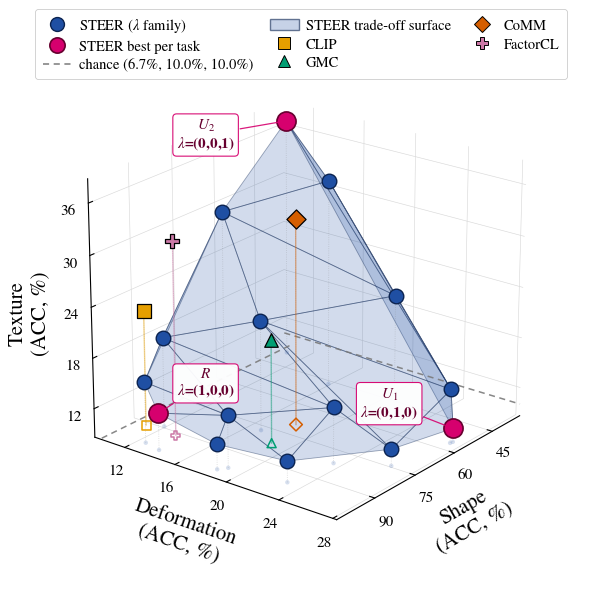

Write the Python code that produced this figure.
#!/usr/bin/env python
"""3D Pareto front in (R, U1, U2): STEER's lambda family vs fixed-representation baselines.

Paste your real coordinates in the block below, then run

    python pareto_ssl/plot_pareto_front_3d.py

which writes pareto_front_3d.pdf and pareto_front_3d.png. The coordinate lists ship EMPTY
so that illustrative numbers can never end up in the paper by accident; `--demo` renders
clearly synthetic values only to preview the layout.

Nothing about the surface is fitted or interpolated. Its vertices are exactly your
non-dominated points; the only construction is WHICH of them share a triangle:

  * "projected_delaunay" (default). Points are projected onto the plane orthogonal to
    (1, 1, 1) -- the direction along which all three objectives improve together -- and
    triangulated there with Delaunay. Neighbouring trade-offs share faces, the triangles
    never cross, and every non-dominated point is a vertex, including those in concave
    regions of the front.
  * "convex_hull". Faces of the 3D convex hull that face the (1, 1, 1) direction (outward
    normal with a positive component along it). Cleaner for convex fronts,
    but points lying in concave regions are not hull vertices and are left off the surface.
"""
import argparse
import warnings

import numpy as np

# PASTE YOUR COORDINATES HERE  —  [R, U1, U2], higher is better on every axis
# Trifeature, 15 shared shapes, corr(U, R) = 0  (data/tri15_corr00).
# Test linear-probe accuracy: R = share (15-way), U1 = unique1 (10-way), U2 = unique2 (10-way).
# Every value is the MEAN over seeds 42-46 of one matched sweep, all launched 2026-09-01:
#   pareto_ssl/results_corr_sweep/_parts/corr00_<method>_s<seed>[...]
#
# STEER = simclr_simplex_enc_decomp_R (STEER-enc), lam_club = 0.5 (the reference CLUB
# weight), `dim` readout (results_readout_dim.json), one row per lambda on the side-5 grid.
steer_points = [
    [0.3762, 0.1057, 0.3714],   # (0.00, 0.00, 1.00)
    [0.4655, 0.1585, 0.3322],   # (0.00, 0.25, 0.75)
    [0.5506, 0.2276, 0.2380],   # (0.00, 0.50, 0.50)
    [0.5619, 0.2724, 0.1496],   # (0.00, 0.75, 0.25)
    [0.5533, 0.2728, 0.1019],   # (0.00, 1.00, 0.00)
    [0.6381, 0.1104, 0.3000],   # (0.25, 0.00, 0.75)
    [0.7724, 0.1695, 0.2165],   # (0.25, 0.25, 0.50)
    [0.8121, 0.2341, 0.1515],   # (0.25, 0.50, 0.25)
    [0.7437, 0.2638, 0.1055],   # (0.25, 0.75, 0.00)
    [0.8931, 0.1187, 0.1922],   # (0.50, 0.00, 0.50)
    [0.9770, 0.1883, 0.1475],   # (0.50, 0.25, 0.25)
    [0.9549, 0.2289, 0.1107],   # (0.50, 0.50, 0.00)
    [0.9884, 0.1256, 0.1582],   # (0.75, 0.00, 0.25)
    [0.9983, 0.1844, 0.1153],   # (0.75, 0.25, 0.00)
    [0.9998, 0.1389, 0.1296],   # (1.00, 0.00, 0.00)
]

# Preference behind each row above, same order. Used to annotate the per-task winners, so a
# reader sees that the shape/deformation/texture winners sit on the simplex VERTICES
# (1,0,0) / (0,1,0) / (0,0,1) rather than having to take the caption's word for it.
# Set to None to switch the annotation off.
steer_lambdas = [
    (0.00, 0.00, 1.00), (0.00, 0.25, 0.75), (0.00, 0.50, 0.50), (0.00, 0.75, 0.25),
    (0.00, 1.00, 0.00), (0.25, 0.00, 0.75), (0.25, 0.25, 0.50), (0.25, 0.50, 0.25),
    (0.25, 0.75, 0.00), (0.50, 0.00, 0.50), (0.50, 0.25, 0.25), (0.50, 0.50, 0.00),
    (0.75, 0.00, 0.25), (0.75, 0.25, 0.00), (1.00, 0.00, 0.00),
]

baseline_points = {
    "CLIP":     [0.9137, 0.1086, 0.2226],   # corr00_clip_s4*/results.json            (5 seeds)
    "GMC":      [0.8134, 0.1866, 0.2078],   # corr00_gmc_s4*/results.json             (5 seeds)
    "CoMM":     [0.6983, 0.1813, 0.3293],   # corr00_comm_s4*/results.json            (5 seeds)
    # factorcl_heads: probes the best-matching head per task (proj_r for R, proj_u for U1,
    # proj_m2_u for U2), i.e. a task-ORACLE, not one fixed representation. benchmark.py marks
    # it display-only for that reason. The single-vector `factorcl` (concat) runs in this
    # sweep never wrote results, so this is the only FactorCL point available.
    "FactorCL": [0.9145, 0.1329, 0.3145],   # corr00_factorcl_heads_s4*/results.json  (5 seeds)
}

# OPTIONS
OUT_STEM = "pareto_front_3d"            # -> <stem>.pdf and <stem>.png
PNG_DPI = 400

# Factor names first, with the PID role in brackets, and the metric spelled out. The values
# plotted are TOP-1 ACCURACY of the linear probe (15-way for shape, 10-way for deformation
# and texture) -- benchmark.py's `_probe` returns clf.score(), i.e. mean accuracy. They are
# NOT AUC; nothing in the Trifeature probe path computes one. Change METRIC only if the
# pasted numbers are actually something else.
METRIC = "ACC"
# Task names only. The R / U_1 / U_2 roles are carried by the magenta vertex labels and by
# the caption, so repeating them on every axis was redundant and made the tick area crowded.
AXIS_LABELS = (rf"Shape" + f"\n({METRIC}, %)",
               rf"Deformation" + f"\n({METRIC}, %)",
               rf"Texture" + f"\n({METRIC}, %)")
# Values are stored as fractions in [0, 1]; ticks are rendered as percentages so the axes
# read 20, 40, 60 rather than 0.2, 0.4, 0.6. Data and limits stay in fraction space.
TICKS_AS_PERCENT = True
# Chance level per axis: 1/n_classes. Trifeature R has 15 shape classes, U1 and U2 have 10
# each, so chance is 6.7% / 10% / 10% -- NOT the same on all three axes, which is exactly
# why it has to be drawn rather than left to the reader. Set to None to omit.
CHANCE = (1 / 15, 1 / 10, 1 / 10)
# "lines"  : dashed reference line at chance on each axis, drawn on the floor/back panes
# "floor"  : additionally shade the at-or-below-chance corner
# None     : draw nothing
SHOW_CHANCE = "lines"
CHANCE_COLOR = "#7a7a7a"
# None     -> [0, 1] on every axis when all values lie in [0, 1], otherwise padded data range.
# "data"   -> padded data range per axis, even for accuracies (use when scores sit far below
#             1, as the Trifeature unique axes do: max 0.39 -- at [0, 1] the front is a smudge)
# "chance" -> lower bound EXACTLY at chance, upper bound padded to the data. The axes then
#             start where a random classifier sits, so distance from the wall reads as
#             "information above chance" with no mental arithmetic. Points below chance
#             would fall outside the box, so the code checks and warns instead of clipping.
# Or set explicitly, e.g. ((0.4, 1.0), (0.3, 1.0), (0.3, 1.0)).
AXIS_LIMITS = "data"

SURFACE_METHOD = "projected_delaunay"   # "projected_delaunay" | "convex_hull"
# Optional: drop surface triangles whose longest edge exceeds this fraction of the front's
# diameter (removes long boundary slivers). None keeps every triangle.
MAX_EDGE_FRAC = None

SHOW_DOMINATED_STEER = True             # dominated STEER points drawn lighter, off-surface
SHOW_BASELINE_FRONT = False             # gray face/segment over non-dominated baselines: off
                                        # (it read as a surface the baselines span, which is
                                        #  not a claim the data supports -- they are points)
FLOOR_PROJECTIONS = True                # faint drop lines to the floor, helps depth reading

VIEW_ELEV, VIEW_AZIM = 22, 38           # camera; tweak if a point hides behind another
BOX_ZOOM = 0.86                         # shrink the 3D box so axis labels are not clipped
LEGEND_NCOL = 3                         # legend sits above the axes in this many columns

STEER_COLOR = "#1f4fa3"
STEER_EDGE = "#0b2350"
STEER_LIGHT = "#9db8e6"
# The lambda that scores best on each objective -- the "every task picks its own preference"
# points. Drawn in magenta on top of the blue family. A point best on two objectives is
# highlighted once and labelled with both.
HIGHLIGHT_TASK_BEST = True
TASK_BEST_COLOR = "#D6006E"
TASK_BEST_EDGE = "#66002F"
TASK_BEST_ANNOTATE = True               # write the winning preference next to those markers
TASK_BEST_TAGS = (r"$R$", r"$U_1$", r"$U_2$")
# Annotate each per-task winner with the PREFERENCE that produced it, e.g. "R (1,0,0)".
# On Trifeature the three winners sit exactly on the simplex vertices, which is the claim
# the figure exists to make, so the coordinates belong on the plot rather than the caption.
TASK_BEST_SHOW_LAMBDA = True
# Label placement, in POINTS on the rendered canvas, per tag. Offsetting in data space does
# not work here: the three winners sit at very different depths, so the same 3D offset lands
# at wildly different on-screen distances, and R/U2 ended up on top of the mesh. These are
# screen-space offsets with a leader line, so what you set is what you see.
# The legend occupies the strip ABOVE the axes, so a label near the top of the box must be
# pushed sideways or downward, never up: U2 is the texture vertex and sits high in the plot,
# which is why its offset points left and slightly down.
TASK_BEST_OFFSETS = {"R": (34, 22), "U_1": (-46, 18), "U_2": (-58, -10)}
TASK_BEST_OFFSET_DEFAULT = (30, 26)

# variant B: label EVERY preference, not just the per-task winners (--label-all)
# Fifteen labels will not fit under the hand-tuned offsets above, so this mode places them
# automatically: each label is pushed radially AWAY from the centroid of the projected
# point cloud (so labels leave the mesh rather than cross it) and the radius is grown
# greedily until the label box clears every label already placed. Placement is done in
# DISPLAY PIXELS after a first draw, because the 3D projection is only known then.
# Which preferences to label. Empty/None = every point. Give a list of lambda tuples to
# label only those -- the figure gets unreadable past a handful of boxes at vertex size,
# and the interesting claim is usually carried by two or three specific preferences.
LABEL_ALL_ONLY = [(0.0, 0.5, 0.5), (0.0, 0.25, 0.75)]
# Styled to match the per-task vertex boxes exactly (same size, weight and pill geometry);
# only the colour differs, so magenta still means "best on this task" and nothing else.
LABEL_ALL_FONTSIZE = 11.0
LABEL_ALL_BOLD = True
LABEL_ALL_COLOR = STEER_EDGE
LABEL_ALL_BOX_EDGE = STEER_COLOR
LABEL_ALL_BASE_OFFSET = 30              # points, first radius tried
LABEL_ALL_STEP = 10                     # points, radius increment per collision retry
LABEL_ALL_MAX_TRIES = 14
LABEL_ALL_BBOX = True                   # white pill behind each label; off = text only
LABEL_ALL_LEADER = True                 # thin line from label back to its marker
# The magenta winners keep their own "R  lambda=(1,0,0)" box in this variant too. Set True
# only if LABEL_ALL_ONLY is empty (every point labelled), where it would print twice.
LABEL_ALL_SUPPRESS_BEST_LAMBDA = False
# Screen-space offsets for the magenta winners IN THIS VARIANT ONLY. The main figure keeps
# TASK_BEST_OFFSETS untouched. Adding the lambda line makes each box taller, and with the
# extra blue boxes present the old offsets pushed R and U_1 INTO the trade-off surface;
# these point away from the centre of the projected cloud instead, so both labels sit
# outside the volume. U_2 still goes left rather than up, because the legend owns the
# strip above the axes.
TASK_BEST_OFFSETS_LABEL_ALL = {"R": (-74, -30), "U_1": (74, 14), "U_2": (-62, -12)}
# Baseline visibility: drop each baseline to the floor with a stem + a hollow ground marker,
# so a point that sits inside the blue surface can still be located in depth.
BASELINE_STEMS = True
BASELINE_MARKER_SIZE = 95
# Okabe–Ito colour-blind-safe palette, one marker shape per baseline
BASELINE_STYLE = {
    "CLIP":     dict(color="#E69F00", marker="s"),
    "GMC":      dict(color="#009E73", marker="^"),
    "CoMM":     dict(color="#D55E00", marker="D"),
    "FactorCL": dict(color="#CC79A7", marker="P"),
}
_FALLBACK_MARKERS = ["v", "X", "h", "<", ">"]


# Pareto logic
def non_dominated_mask(P, tol=1e-12):
    """True for points no other point Pareto-dominates (maximisation on every column).

    q dominates p  iff  q >= p on all objectives and q > p on at least one.
    Exact duplicates do not dominate each other, so both are kept.
    """
    P = np.asarray(P, float)
    keep = np.ones(len(P), bool)
    for i in range(len(P)):
        ge = np.all(P >= P[i] - tol, axis=1)
        gt = np.any(P > P[i] + tol, axis=1)
        dom = ge & gt
        dom[i] = False
        if dom.any():
            keep[i] = False
    return keep


def _projected_delaunay(F):
    """Delaunay triangulation of the front in the plane orthogonal to (1, 1, 1)."""
    from scipy.spatial import Delaunay, QhullError
    e1 = np.array([1.0, -1.0, 0.0]) / np.sqrt(2.0)
    e2 = np.array([1.0, 1.0, -2.0]) / np.sqrt(6.0)
    uv = np.stack([F @ e1, F @ e2], axis=1)
    try:
        return Delaunay(uv).simplices
    except QhullError:
        return None


def _upper_hull_faces(F, tol=1e-9):
    """Convex-hull facets facing the improvement direction: outward normal . (1,1,1) > 0.

    Requiring every normal component >= 0 would be too strict -- a genuine front facet
    between an R-heavy and a U1-heavy point can tilt away from U2 (normal ~ (.6, .6, -.2)).
    """
    from scipy.spatial import ConvexHull, QhullError
    if len(F) < 4:
        return None
    try:
        hull = ConvexHull(F)
    except QhullError:
        return None
    normals = hull.equations[:, :3]
    faces = hull.simplices[normals.sum(axis=1) > tol]
    return faces if len(faces) else None


def front_triangles(F, method=SURFACE_METHOD, max_edge_frac=MAX_EDGE_FRAC):
    """Index triples into F; None when F cannot form a surface (<3 points, or degenerate)."""
    if len(F) < 3:
        return None
    if method == "convex_hull":
        tris = _upper_hull_faces(F)
        if tris is None:
            warnings.warn("convex_hull could not form a surface; using projected_delaunay")
            tris = _projected_delaunay(F)
    elif method == "projected_delaunay":
        tris = _projected_delaunay(F)
    else:
        raise ValueError(f"unknown SURFACE_METHOD {method!r}")
    if tris is None:
        return None
    if max_edge_frac is not None:
        diam = max(np.linalg.norm(F[:, None] - F[None], axis=-1).max(), 1e-12)
        edges = [max(np.linalg.norm(F[a] - F[b]), np.linalg.norm(F[b] - F[c]),
                     np.linalg.norm(F[a] - F[c])) for a, b, c in tris]
        tris = tris[np.asarray(edges) <= max_edge_frac * diam]
        if not len(tris):
            return None
    return tris


# Plot
def _validate(steer, baselines):
    P = np.asarray(steer, float)
    if P.size == 0:
        raise SystemExit("steer_points is empty -- paste your [R, U1, U2] coordinates at the "
                         "top of the file (or run with --demo to preview the layout).")
    if P.ndim != 2 or P.shape[1] != 3:
        raise SystemExit(f"steer_points must be a list of [R, U1, U2]; got shape {P.shape}")
    B = {}
    for name, v in baselines.items():
        v = np.asarray(v, float).reshape(-1)
        if v.shape != (3,):
            raise SystemExit(f"baseline {name!r} must be [R, U1, U2]; got {v.tolist()}")
        B[name] = v
    allv = np.vstack([P] + list(B.values())) if B else P
    if not np.all(np.isfinite(allv)):
        raise SystemExit("non-finite coordinate found (NaN/inf) -- check the pasted values")
    return P, B


def _limits(allv):
    if AXIS_LIMITS == "chance":
        if CHANCE is None:
            raise SystemExit('AXIS_LIMITS="chance" needs CHANCE set')
        hi = allv.max(0)
        below = [(i, float(allv[:, i].min()), CHANCE[i])
                 for i in range(3) if allv[:, i].min() < CHANCE[i] - 1e-9]
        for i, v, c in below:
            warnings.warn(f"axis {i}: a point at {v:.4f} is BELOW chance {c:.4f} and will "
                          f"fall outside the box; use AXIS_LIMITS='data' to keep it visible")
        return tuple((float(CHANCE[i]), float(hi[i] + max(0.06 * (hi[i] - CHANCE[i]), 1e-3)))
                     for i in range(3))
    if AXIS_LIMITS is not None and AXIS_LIMITS != "data":
        return AXIS_LIMITS
    if AXIS_LIMITS is None and allv.min() >= 0.0 and allv.max() <= 1.0:
        return ((0.0, 1.0),) * 3
    lo, hi = allv.min(0), allv.max(0)
    pad = np.maximum(0.06 * (hi - lo), 1e-3)
    return tuple((float(a - p), float(b + p)) for a, b, p in zip(lo, hi, pad))


def _draw_chance(ax, lims):
    """Reference lines at chance on each axis, drawn on the panes that bound the box.

    Chance differs per axis here (1/15 for the 15-way shape task, 1/10 for the two 10-way
    tasks), so a single global line would be wrong; each axis gets its own, placed on the
    floor for x and y and on the left-hand wall for z.
    """
    if not SHOW_CHANCE or CHANCE is None:
        return None
    (x0, x1), (y0, y1), (z0, z1) = lims
    cx, cy, cz = CHANCE
    kw = dict(color=CHANCE_COLOR, lw=1.1, ls=(0, (4, 3)), alpha=0.9, zorder=2)
    if x0 <= cx <= x1:
        ax.plot([cx, cx], [y0, y1], [z0, z0], **kw)          # floor, constant shape
    if y0 <= cy <= y1:
        ax.plot([x0, x1], [cy, cy], [z0, z0], **kw)          # floor, constant deformation
    if z0 <= cz <= z1:
        ax.plot([x0, x0], [y0, y1], [cz, cz], **kw)          # wall, constant texture
    if SHOW_CHANCE == "floor":
        import matplotlib
        from mpl_toolkits.mplot3d.art3d import Poly3DCollection
        if x0 <= cx and y0 <= cy:
            quad = [[(x0, y0, z0), (cx, y0, z0), (cx, cy, z0), (x0, cy, z0)]]
            ax.add_collection3d(Poly3DCollection(
                quad, facecolor=matplotlib.colors.to_rgba(CHANCE_COLOR, 0.12),
                edgecolor="none", zorder=1))
    from matplotlib.lines import Line2D
    pct = ", ".join(f"{100 * c:.1f}%" for c in CHANCE)
    return Line2D([], [], color=CHANCE_COLOR, lw=1.1, ls=(0, (4, 3)),
                  label=f"chance ({pct})")


def _style_axes(ax, lims):
    import matplotlib.ticker as mticker
    for axis, (lo, hi) in zip((ax.xaxis, ax.yaxis, ax.zaxis), lims):
        axis.set_pane_color((1.0, 1.0, 1.0, 0.0))                 # transparent panes
        axis.pane.set_edgecolor((0.72, 0.72, 0.72, 0.9))
        axis.set_major_locator(mticker.MaxNLocator(5))
        if TICKS_AS_PERCENT:                                        # 0.42 -> 42
            axis.set_major_formatter(mticker.FuncFormatter(lambda v, _: f"{100 * v:g}"))
        try:                                                        # minimal grid
            axis._axinfo["grid"].update(color=(0.85, 0.85, 0.85, 1.0), linewidth=0.45)
            axis._axinfo["tick"].update(inward_factor=0.0, outward_factor=0.25)
        except (AttributeError, KeyError):
            pass
    ax.set_xlim(*lims[0]); ax.set_ylim(*lims[1]); ax.set_zlim(*lims[2])
    ax.set_xlabel(AXIS_LABELS[0], labelpad=12)
    ax.set_ylabel(AXIS_LABELS[1], labelpad=12)
    ax.zaxis.set_rotate_label(False)
    ax.set_zlabel(AXIS_LABELS[2], labelpad=10, rotation=90)
    ax.tick_params(axis="both", which="major", pad=2)
    ax.view_init(elev=VIEW_ELEV, azim=VIEW_AZIM)
    try:
        ax.set_box_aspect((1, 1, 0.9), zoom=BOX_ZOOM)   # zoom < 1 keeps labels inside
    except (AttributeError, TypeError):
        pass


def plot(steer, baselines, out_stem=OUT_STEM, label_all=False):
    import matplotlib
    matplotlib.use("Agg")
    import matplotlib.pyplot as plt
    from matplotlib.lines import Line2D
    from matplotlib.patches import Patch
    from mpl_toolkits.mplot3d.art3d import Poly3DCollection

    plt.rcParams.update({
        "font.family": "serif",
        "font.serif": ["Times New Roman", "Times", "Nimbus Roman", "STIXGeneral", "DejaVu Serif"],
        "mathtext.fontset": "stix",
        "axes.labelsize": 15,
        "xtick.labelsize": 11, "ytick.labelsize": 11,
        "legend.fontsize": 10.5,
        "pdf.fonttype": 42, "ps.fonttype": 42,                 # editable text in the PDF
        "savefig.facecolor": "white",
    })

    P, B = _validate(steer, baselines)
    allv = np.vstack([P] + list(B.values())) if B else P
    lims = _limits(allv)
    floor = lims[2][0]

    nd = non_dominated_mask(P)
    F, D = P[nd], P[~nd]
    B_names = list(B)
    B_arr = np.array([B[n] for n in B_names]) if B else np.empty((0, 3))
    b_nd = non_dominated_mask(B_arr) if len(B_arr) else np.zeros(0, bool)

    print(f"STEER: {len(P)} points, {len(F)} non-dominated")
    for n, keep in zip(B_names, b_nd):
        print(f"  baseline {n:10s} {'non-dominated' if keep else 'dominated'} among baselines")

    fig = plt.figure(figsize=(6.6, 6.0))
    try:
        ax = fig.add_subplot(111, projection="3d", computed_zorder=False)  # draw in add order
    except TypeError:
        ax = fig.add_subplot(111, projection="3d")
    fig.patch.set_facecolor("white")
    _style_axes(ax, lims)

    handles = []

    # 0. chance reference, behind everything: one line per axis, since the 15-way shape task
    # and the two 10-way tasks do not share a chance level
    _ch = _draw_chance(ax, lims)
    if _ch is not None:
        handles.append(_ch)

    # 1. baseline frontier (drawn first, so it sits visually behind everything)
    if SHOW_BASELINE_FRONT and b_nd.sum() >= 2:
        BF = B_arr[b_nd]
        tris = front_triangles(BF) if len(BF) >= 3 else None
        if tris is not None:
            ax.add_collection3d(Poly3DCollection(
                [BF[t] for t in tris], facecolor=(0.55, 0.55, 0.55, 0.10),
                edgecolor=(0.45, 0.45, 0.45, 0.55), linewidths=0.8, linestyles="--"))
        elif len(BF) == 2:                          # a single segment is unambiguous
            ax.plot(*BF.T, color=(0.45, 0.45, 0.45, 0.7), lw=1.0, ls="--")
        handles.append(Line2D([], [], color=(0.45, 0.45, 0.45), lw=1.0, ls="--",
                              label="Baseline frontier"))

    # 2. STEER trade-off surface over its non-dominated points
    tris = front_triangles(F)
    if tris is not None:
        ax.add_collection3d(Poly3DCollection(
            [F[t] for t in tris], facecolor=matplotlib.colors.to_rgba(STEER_COLOR, 0.20),
            edgecolor=matplotlib.colors.to_rgba(STEER_EDGE, 0.40), linewidths=0.6))
        handles.append(Patch(facecolor=matplotlib.colors.to_rgba(STEER_COLOR, 0.25),
                             edgecolor=matplotlib.colors.to_rgba(STEER_EDGE, 0.6),
                             label="STEER trade-off surface"))
    elif len(F) == 2:
        ax.plot(*F.T, color=STEER_COLOR, lw=1.4, alpha=0.6)
    else:
        warnings.warn(f"{len(F)} non-dominated STEER point(s) cannot span a surface; "
                      f"drawing points only")

    # 3. floor projections
    if FLOOR_PROJECTIONS:
        for p in np.vstack([F, B_arr]) if len(B_arr) else F:
            ax.plot([p[0], p[0]], [p[1], p[1]], [floor, p[2]],
                    color=(0.5, 0.5, 0.5, 0.30), lw=0.6, ls=":")
        ax.scatter(F[:, 0], F[:, 1], np.full(len(F), floor), s=10,
                   color=matplotlib.colors.to_rgba(STEER_COLOR, 0.18), edgecolors="none",
                   depthshade=False)

    # 4. baselines. A fixed point can land inside the blue surface and become impossible to
    # place in depth, so each gets a stem down to the floor and a hollow ground marker in
    # its own colour -- the floor position is unambiguous even when the point is occluded.
    for i, (name, v) in enumerate(B.items()):
        st = BASELINE_STYLE.get(name, dict(color=f"C{i + 1}",
                                           marker=_FALLBACK_MARKERS[i % len(_FALLBACK_MARKERS)]))
        if BASELINE_STEMS:
            ax.plot([v[0], v[0]], [v[1], v[1]], [floor, v[2]], color=st["color"],
                    lw=1.0, ls="-", alpha=0.45, zorder=4)
            ax.scatter(v[0], v[1], floor, s=42, marker=st["marker"], facecolors="none",
                       edgecolors=st["color"], linewidths=1.1, depthshade=False, zorder=4)
        ax.scatter(*v, s=BASELINE_MARKER_SIZE, marker=st["marker"], color=st["color"],
                   edgecolors="black", linewidths=0.9, depthshade=False, alpha=1.0, zorder=11)
        handles.append(Line2D([], [], ls="", marker=st["marker"], markersize=8,
                              markerfacecolor=st["color"], markeredgecolor="black",
                              markeredgewidth=0.7, label=name))

    # 5. STEER points last, so they read as the dominant layer
    if SHOW_DOMINATED_STEER and len(D):
        ax.scatter(D[:, 0], D[:, 1], D[:, 2], s=55, color=STEER_LIGHT, edgecolors=STEER_EDGE,
                   linewidths=0.6, depthshade=False, alpha=0.9)
    ax.scatter(F[:, 0], F[:, 1], F[:, 2], s=110, color=STEER_COLOR, edgecolors=STEER_EDGE,
               linewidths=1.0, depthshade=False, zorder=10)

    # 6. the per-task winners: for each objective, the single lambda that scores highest
    def _lam_str(i):
        # Only label when the list lines up row-for-row with the plotted points; otherwise a
        # stale or demo point set would be annotated with someone else's preferences.
        lam = globals().get("steer_lambdas")
        if not lam or len(lam) != len(P) or i >= len(lam):
            return ""
        return "(" + ",".join(f"{c:g}" for c in lam[i]) + ")"

    best = {}
    if HIGHLIGHT_TASK_BEST:
        for j, tag in enumerate(TASK_BEST_TAGS):
            best.setdefault(int(np.argmax(P[:, j])), []).append(tag)
        for i, tags in best.items():
            print(f"  best on {' + '.join(tags):12s} -> point {i}  {P[i].round(4).tolist()}"
                  + (f"  lambda={_lam_str(i)}" if _lam_str(i) else ""))
        BP = P[list(best)]
        ax.scatter(BP[:, 0], BP[:, 1], BP[:, 2], s=190, marker="o", color=TASK_BEST_COLOR,
                   edgecolors=TASK_BEST_EDGE, linewidths=1.2, depthshade=False, zorder=12)
        if TASK_BEST_ANNOTATE:
            # Placed in SCREEN space with a leader line back to the marker. Data-space
            # offsets failed because the three winners sit at different depths, so equal 3D
            # offsets project to unequal on-screen distances and the R / U2 labels landed on
            # the mesh. proj_transform gives the marker's 2D position under the current
            # camera; the canvas is drawn first so that projection is the final one.
            from mpl_toolkits.mplot3d import proj3d
            fig.canvas.draw()
            for i, tags in best.items():
                txt = " ".join(tags)
                _show_lam = TASK_BEST_SHOW_LAMBDA and not (label_all and
                                                           LABEL_ALL_SUPPRESS_BEST_LAMBDA)
                if _show_lam and _lam_str(i):
                    txt += f"\n$\\lambda$={_lam_str(i)}"
                x2, y2, _ = proj3d.proj_transform(P[i, 0], P[i, 1], P[i, 2], ax.get_proj())
                key = tags[0].strip("$")
                _offs = TASK_BEST_OFFSETS_LABEL_ALL if label_all else TASK_BEST_OFFSETS
                dx, dy = _offs.get(key, TASK_BEST_OFFSET_DEFAULT)
                ax.annotate(txt, xy=(x2, y2), xycoords="data",
                            xytext=(dx, dy), textcoords="offset points",
                            color=TASK_BEST_EDGE, fontsize=11, fontweight="bold",
                            ha="center", va="center", linespacing=1.15, zorder=30,
                            bbox=dict(boxstyle="round,pad=0.25", facecolor="white",
                                      edgecolor=TASK_BEST_COLOR, linewidth=0.8, alpha=0.95),
                            arrowprops=dict(arrowstyle="-", color=TASK_BEST_COLOR,
                                            lw=0.9, alpha=0.9,
                                            shrinkA=1, shrinkB=6))

    # 6b. --label-all: write the preference next to EVERY STEER point.
    if label_all:
        from mpl_toolkits.mplot3d import proj3d
        fig.canvas.draw()                       # projection is only final after a draw
        proj2d, pts2d = [], []
        for i in range(len(P)):
            x2, y2, _ = proj3d.proj_transform(P[i, 0], P[i, 1], P[i, 2], ax.get_proj())
            proj2d.append((x2, y2))                       # ANCHOR space (projected data)
            pts2d.append(ax.transData.transform((x2, y2)))  # geometry only, in pixels
        proj2d = np.asarray(proj2d, dtype=float)
        pts2d = np.asarray(pts2d, dtype=float)
        centre = pts2d.mean(axis=0)
        px = fig.dpi / 72.0                      # points -> display pixels

        def _box(cx, cy, text):
            lines = text.split("\n")
            w = 0.62 * LABEL_ALL_FONTSIZE * px * max(len(t) for t in lines)
            h = 1.35 * LABEL_ALL_FONTSIZE * px * len(lines)
            return (cx - w / 2, cy - h / 2, cx + w / 2, cy + h / 2)

        def _hits(a, b):
            return not (a[2] < b[0] or b[2] < a[0] or a[3] < b[1] or b[3] < a[1])

        # Outermost points first: they have the most free space, and placing them early
        # stops an interior label from being pushed out into the region they need.
        order = sorted(range(len(P)),
                       key=lambda i: -float(np.hypot(*(pts2d[i] - centre))))
        placed = []
        keep = None
        if LABEL_ALL_ONLY:
            keep = {tuple(round(float(c), 6) for c in t) for t in LABEL_ALL_ONLY}
        _src = globals().get("steer_lambdas") or []
        for i in order:
            lam = _lam_str(i)
            if not lam:
                continue
            if keep is not None:
                if i >= len(_src):
                    continue
                if tuple(round(float(c), 6) for c in _src[i]) not in keep:
                    continue
            txt = " ".join(best[i]) + " " + lam if (i in best) else lam
            v = pts2d[i] - centre
            n = float(np.hypot(*v))
            u = v / n if n > 1e-6 else np.array([1.0, 0.0])
            for k in range(LABEL_ALL_MAX_TRIES):
                r = (LABEL_ALL_BASE_OFFSET + k * LABEL_ALL_STEP) * px
                c = pts2d[i] + u * r
                bb = _box(c[0], c[1], txt)
                if not any(_hits(bb, q) for q in placed):
                    break
            placed.append(bb)
            off = (c - pts2d[i]) / px            # back to offset POINTS for annotate()
            # Anchor in DATA space like the per-task labels: savefig(bbox_inches="tight")
            # re-renders and crops, so a pixel anchor would detach from the axes and every
            # label would pile up in one corner. Only the collision geometry is in pixels.
            ax.annotate(
                txt, xy=(proj2d[i][0], proj2d[i][1]), xycoords="data",
                xytext=tuple(off), textcoords="offset points",
                color=LABEL_ALL_COLOR, fontsize=LABEL_ALL_FONTSIZE,
                fontweight=("bold" if LABEL_ALL_BOLD else "normal"),
                ha="center", va="center", linespacing=1.15, zorder=29,
                bbox=(dict(boxstyle="round,pad=0.25", facecolor="white",
                           edgecolor=LABEL_ALL_BOX_EDGE, linewidth=0.8, alpha=0.95)
                      if LABEL_ALL_BBOX else None),
                arrowprops=(dict(arrowstyle="-", color=LABEL_ALL_BOX_EDGE, lw=0.9, alpha=0.9,
                                 shrinkA=1, shrinkB=6) if LABEL_ALL_LEADER else None))
        print(f"  --label-all: annotated {len(placed)} of {len(P)} preferences"
              + (f"  (restricted to {len(keep)}: "
                 + ", ".join("(" + ",".join(f"{c:g}" for c in t) + ")"
                             for t in LABEL_ALL_ONLY) + ")" if keep is not None else ""))

    steer_handles = [Line2D([], [], ls="", marker="o", markersize=10, markerfacecolor=STEER_COLOR,
                            markeredgecolor=STEER_EDGE, markeredgewidth=1.0,
                            label=r"STEER ($\lambda$ family)")]
    if best:
        steer_handles.append(Line2D([], [], ls="", marker="o", markersize=11,
                                    markerfacecolor=TASK_BEST_COLOR, markeredgecolor=TASK_BEST_EDGE,
                                    markeredgewidth=1.2, label="STEER best per task"))
    if SHOW_DOMINATED_STEER and len(D):
        steer_handles.append(Line2D([], [], ls="", marker="o", markersize=7.5,
                                    markerfacecolor=STEER_LIGHT, markeredgecolor=STEER_EDGE,
                                    markeredgewidth=0.6, label="STEER (dominated)"))
    handles = steer_handles + handles

    # above the axes, outside the 3D box, so it can never cover points or tick labels
    fig.subplots_adjust(left=0.0, right=1.0, bottom=0.0, top=0.97)
    leg = fig.legend(handles=handles, loc="upper center", bbox_to_anchor=(0.5, 0.995),
                    ncol=LEGEND_NCOL, columnspacing=1.1,
                    frameon=True, framealpha=1.0, edgecolor=(0.8, 0.8, 0.8),
                    handletextpad=0.5, borderpad=0.5, labelspacing=0.35)
    leg.get_frame().set_linewidth(0.6)

    for ext, kw in (("pdf", {}), ("png", {"dpi": PNG_DPI})):
        fig.savefig(f"{out_stem}.{ext}", bbox_inches="tight", pad_inches=0.12, **kw)
    plt.close(fig)
    print(f"wrote {out_stem}.pdf and {out_stem}.png")


# Demo data -- SYNTHETIC, for previewing the layout only. Never used without --demo.
def _demo():
    rng = np.random.default_rng(7)
    pts = []
    for a in range(5):                                # the 15-point lambda simplex, side 5
        for b in range(5 - a):
            w = np.array([a, b, 4 - a - b]) / 4.0
            pts.append(0.45 + 0.42 * np.sqrt(w) + rng.normal(0, 0.012, 3))
    pts.append([0.62, 0.58, 0.60]); pts.append([0.70, 0.52, 0.55])   # two dominated
    base = {"CLIP": [0.80, 0.42, 0.40], "GMC": [0.74, 0.50, 0.47],
            "CoMM": [0.70, 0.46, 0.55], "FactorCL": [0.66, 0.60, 0.52]}
    return np.clip(np.array(pts), 0, 1).tolist(), base


def main():
    ap = argparse.ArgumentParser(description=__doc__.split("\n")[0])
    ap.add_argument("--demo", action="store_true",
                    help="render SYNTHETIC demo coordinates to preview the layout")
    ap.add_argument("--out", default=None, help=f"output stem (default {OUT_STEM})")
    ap.add_argument("--label-all", "--label_all", dest="label_all", action="store_true",
                    help="variant B: print the preference next to EVERY STEER point, not "
                         "only the per-task winners. Labels are auto-placed radially "
                         "outward with collision avoidance. Writes to a DIFFERENT default "
                         "stem so the main figure is not overwritten.")
    a = ap.parse_args()
    suffix = "_alllambda" if a.label_all else ""
    if a.demo:
        warnings.warn("--demo: plotting SYNTHETIC coordinates, not results")
        p, b = _demo()
        plot(p, b, a.out or OUT_STEM + "_DEMO" + suffix, label_all=a.label_all)
    else:
        plot(steer_points, baseline_points, a.out or OUT_STEM + suffix,
             label_all=a.label_all)


if __name__ == "__main__":
    main()
